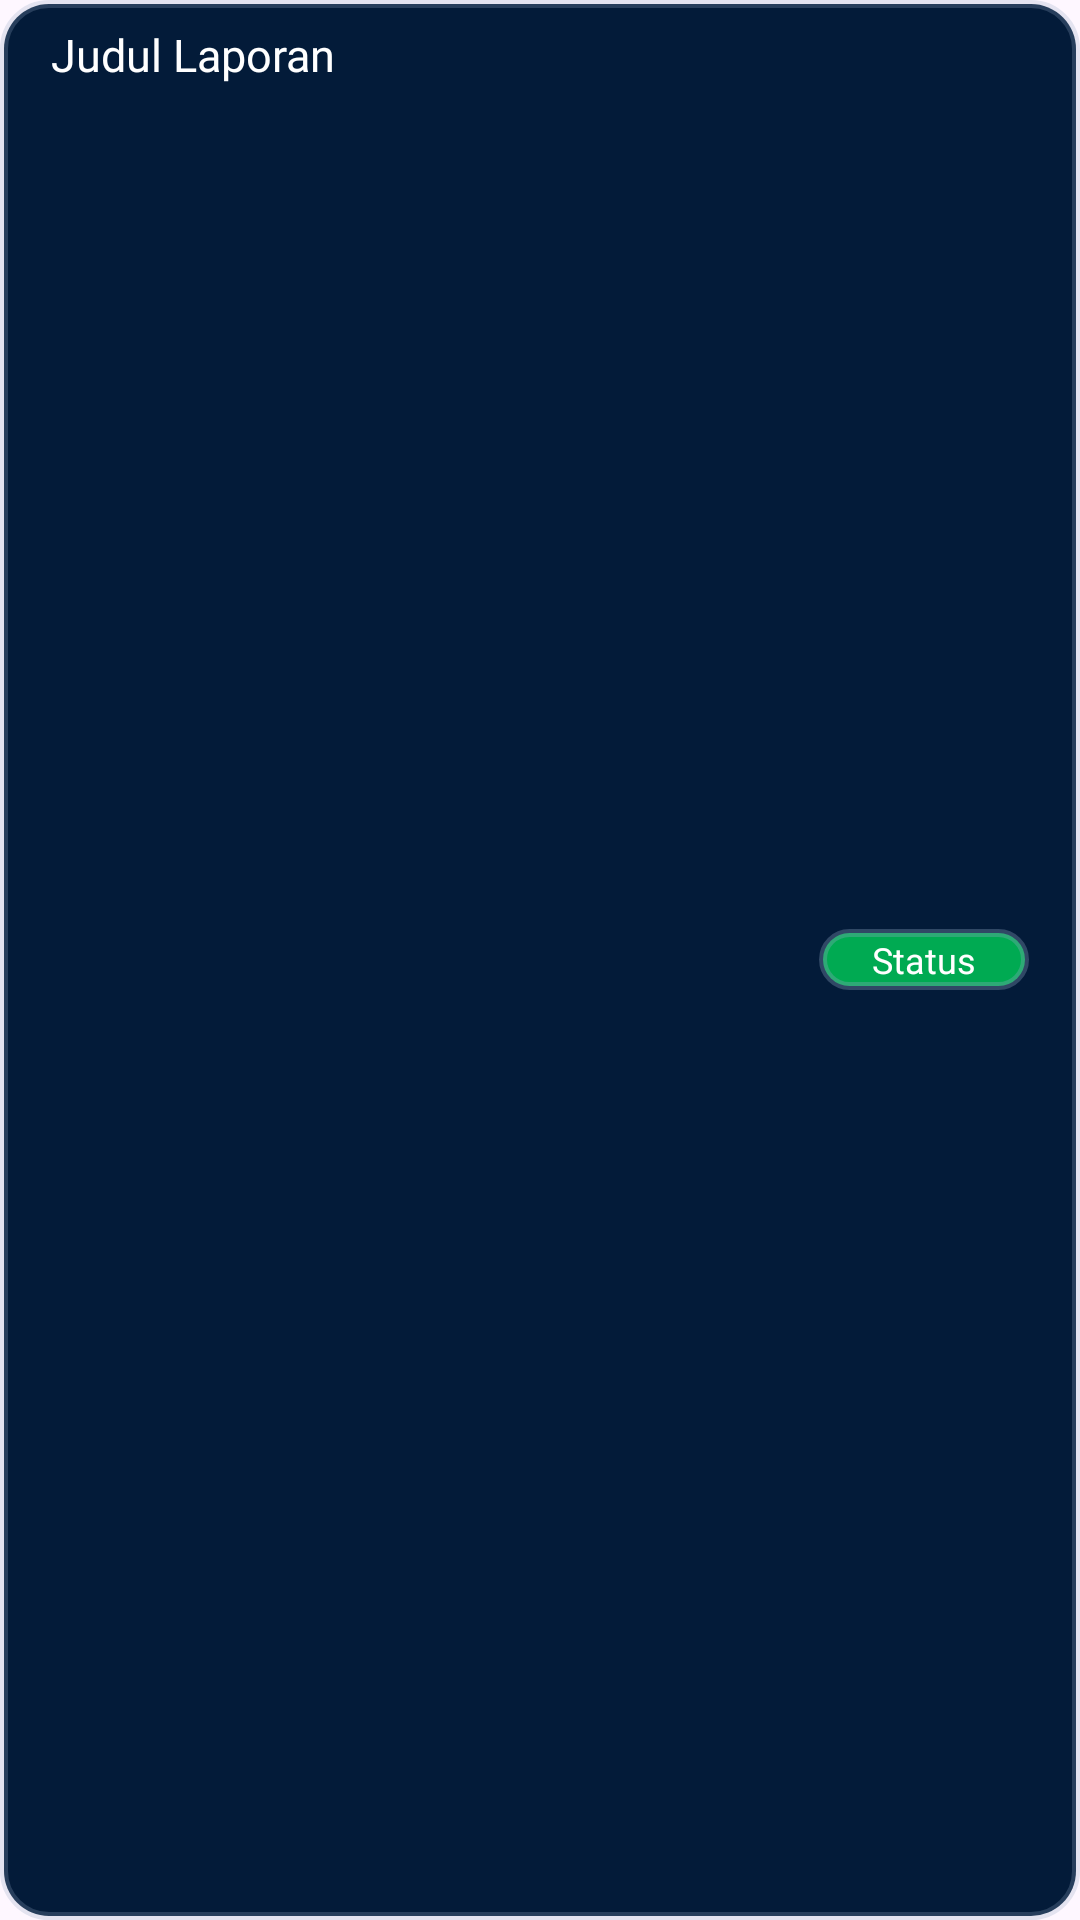

This screen was rendered from an Android layout file. Write that file and the resources it references.
<!-- AndroidManifest.xml: application theme Theme.ReSaPras -->
<!-- res/layout/riwayat_laporan_list.xml -->
<?xml version="1.0" encoding="utf-8"?>
<LinearLayout xmlns:android="http://schemas.android.com/apk/res/android"
    android:layout_width="match_parent"
    android:layout_height="wrap_content"
    android:layout_marginHorizontal="12dp"
    android:layout_marginBottom="10dp"
    android:background="@drawable/br15_bg_profile"
    android:orientation="horizontal"
    android:paddingHorizontal="5dp"
    android:paddingVertical="8dp">

    <TextView
        android:id="@+id/tv_item_judul"
        android:layout_width="0dp"
        android:layout_height="wrap_content"
        android:layout_marginStart="12dp"
        android:layout_weight="1"
        android:fontFamily="@font/poppins_bold"
        android:text="Judul Laporan"
        android:textColor="@color/white"
        android:textSize="15sp" />

    <TextView
        android:id="@+id/tv_item_status"
        android:layout_width="70dp"
        android:layout_height="wrap_content"
        android:layout_gravity="center_vertical"
        android:layout_marginEnd="12dp"
        android:background="@drawable/br18_status_selesai"
        android:fontFamily="@font/poppins_regular"
        android:paddingHorizontal="8dp"
        android:paddingVertical="2dp"
        android:text="Status"
        android:textAlignment="center"
        android:textColor="@color/white"
        android:textSize="12sp" />

</LinearLayout>
<!-- resources referenced by this layout -->
<resources>
  <color name="white">#FFFFFFFF</color>
  <!-- drawable br15_bg_profile (drawable) -->
  <?xml version="1.0" encoding="utf-8"?>
  <shape xmlns:android="http://schemas.android.com/apk/res/android">
      <solid android:color="@color/bcolorMain"/>
      <stroke
          android:width="2.5dp"
          android:color="@color/borderColor"/>
      <corners android:radius="15dp"/>
  </shape>
  <!-- drawable br18_status_selesai (drawable) -->
  <?xml version="1.0" encoding="utf-8"?>
  <shape xmlns:android="http://schemas.android.com/apk/res/android">
      <solid android:color="@color/bg_selesai"/>
      <stroke
          android:width="2.5dp"
          android:color="@color/stroke_status_color"/>
      <corners android:radius="18dp"/>
  </shape>
  <style name="Theme.ReSaPras" parent="Base.Theme.ReSaPras" />
  <color name="bcolorMain">#031B39</color>
  <color name="borderColor">#4094A9C4</color>
  <color name="bg_selesai">#00AA52</color>
  <color name="stroke_status_color">#5094A9C4</color>
  <style name="Base.Theme.ReSaPras" parent="Theme.Material3.DayNight.NoActionBar">
          
          
      </style>
</resources>
